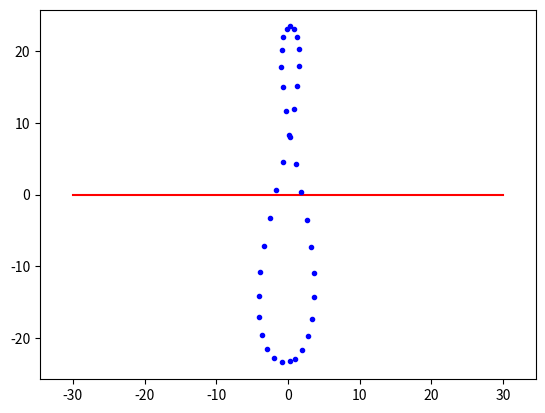

The matplotlib source for this figure:
import numpy as np
import matplotlib.pyplot as plt

E = 23.44
dates = np.arange(1,365,10)
B = 2 * np.pi * (dates - 81)/365.2564

x = 7.53 * np.cos(B) + 1.5 * np.sin(B) - 9.87 * np.sin(2 * B)
x = x*360/60/24
y = np.arcsin(np.sin(E*np.pi/180)*np.sin(2*np.pi*(dates-80)/365.2422)) * 180 / np.pi

plt.axis('equal')
plt.plot([-30,30],[0,0], '-', color = 'r')
plt.plot(x,y,'.',color='b')
